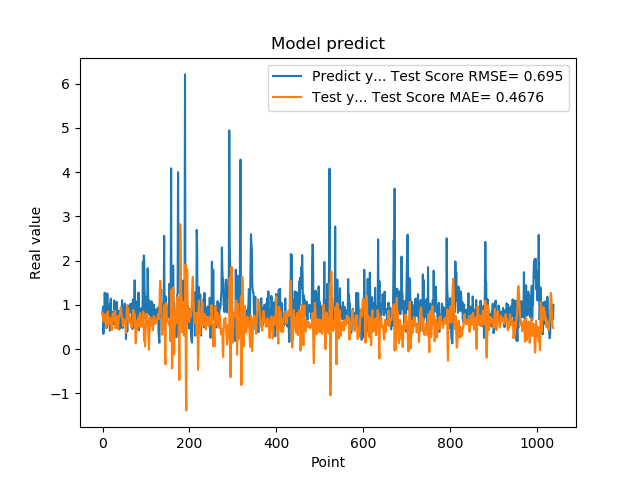

The table this chart was drawn from, first rows:
7.976629734039306641e-01, 8.261160304095042095e-01
9.608020186424257592e-01, 6.711292061767561989e-01
3.470349907875061035e-01, 6.422449698616388147e-01
9.546210169792177513e-01, 6.205626531595318518e-01
5.251880288124084473e-01, 7.857182675403719951e-01
1.275226235389709695e+00, 7.794431695287618034e-01
8.723750114440917969e-01, 7.486944463420989182e-01
7.321749925613403320e-01, 6.311406150341071220e-01
7.640249729156494141e-01, 4.830890475414941765e-01
4.752210080623626154e-01, 6.577557537015886746e-01
7.414129972457885742e-01, 7.492020789968691918e-01
1.258002042770385520e+00, 7.996684925167378832e-01
7.274609804153442383e-01, 8.527547648629119070e-01
7.892770171165466309e-01, 5.550740206455847536e-01
6.914690136909484863e-01, 5.458739176351116162e-01
7.093830108642578125e-01, 6.819610202287421652e-01
1.014547944068908691e+00, 7.211852113352708038e-01
4.182830154895783026e-01, 7.118190342660321024e-01
1.002280950546264648e+00, 5.948082064577224770e-01
1.143296003341674805e+00, 6.752536776137944008e-01
6.746559739112854004e-01, 6.832350203515702436e-01
6.009536385536193848e-01, 4.366226619861028890e-01
6.538079977035522461e-01, 5.583961960800450930e-01
7.814120054244995117e-01, 7.745216643367021092e-01
8.469259738922119141e-01, 8.009681434403106426e-01
6.482390165328979492e-01, 7.111510357448095343e-01
5.623700022697448730e-01, 6.564252942264048318e-01
1.099647998809814453e+00, 7.149732478067346575e-01
9.541710019111632191e-01, 8.697654967360776146e-01
6.694499850273132324e-01, 6.633643653871498236e-01
6.464660167694091797e-01, 4.714259863776324999e-01
8.223180174827575684e-01, 6.260508424527183591e-01
8.300920128822326660e-01, 7.518656552720638375e-01
1.067314028739929199e+00, 6.839737474128381178e-01
6.827279925346374512e-01, 6.120272790818307440e-01
6.464239954948425293e-01, 4.573369724269977232e-01
6.881093978881835938e-01, 4.529922045466580061e-01
6.500350236892700195e-01, 6.407946982389077784e-01
8.693690299987792969e-01, 7.549131929154407894e-01
4.518609941005706787e-01, 7.750512287878175144e-01
4.952389895915984552e-01, 7.571362743025941144e-01
6.850870251655578613e-01, 8.464925778177051496e-01
8.653740286827087402e-01, 9.467553718927004258e-01
7.400469779968261719e-01, 8.769156373489822576e-01
8.204330205917358398e-01, 7.697405906964801536e-01
1.108605027198791504e+00, 6.973043569845287504e-01
4.751499891281127930e-01, 7.000124163491939777e-01
9.457899928092955433e-01, 5.197755509354492487e-01
7.877500057220458984e-01, 6.100075734901033719e-01
9.367713332176208496e-01, 6.777813028158742314e-01
6.470239758491516113e-01, 6.113216876998687210e-01
1.029777050018310325e+00, 5.932592099766466065e-01
9.328820109367371716e-01, 6.295140439777846542e-01
7.528370022773742676e-01, 5.589311606761567797e-01
2.307340055704117099e-01, 3.738376001132224791e-01
8.772729635238647461e-01, 5.515622674535445302e-01
7.876309752464294434e-01, 9.835949232896427086e-01
3.992269933223724365e-01, 9.874713300244538638e-01
9.923512339591979980e-01, 7.182630921393302614e-01
7.200859785079956055e-01, 9.212867122864604186e-01
7.269890308380126953e-01, 7.987402880324000476e-01
... 979 more rows
